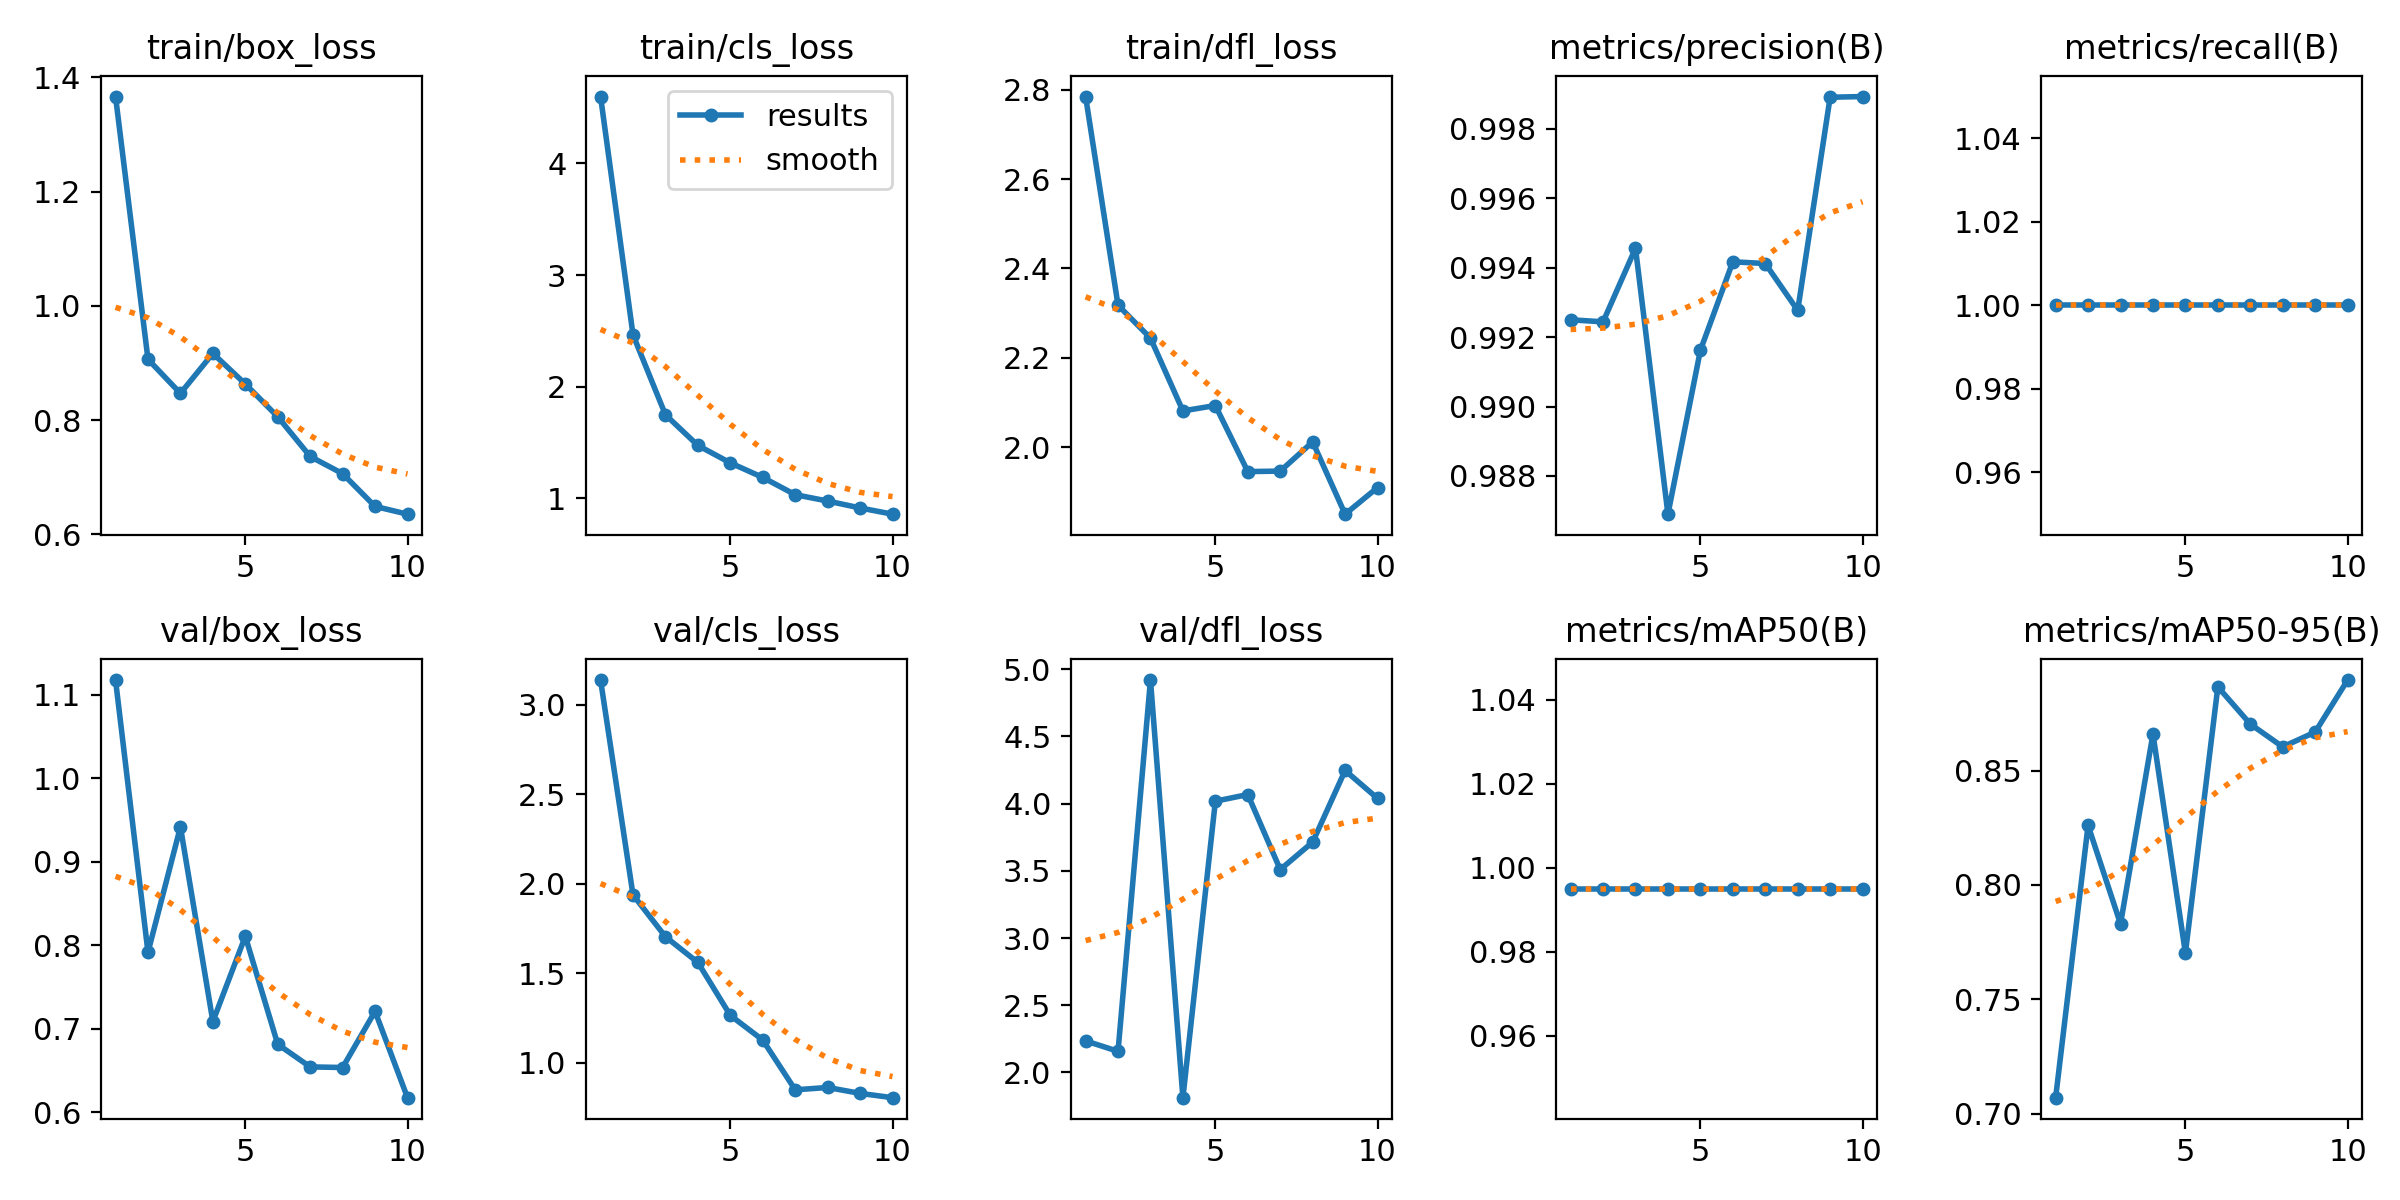

Data behind this chart, as committed beside it:
epoch, time, train/box_loss, train/cls_loss, train/dfl_loss, metrics/precision(B), metrics/recall(B), metrics/mAP50(B), metrics/mAP50-95(B), val/box_loss, val/cls_loss, val/dfl_loss, lr/pg0, lr/pg1, lr/pg2
1, 41.07, 1.367, 4.6, 2.785, 0.9925, 1, 0.995, 0.707, 1.118, 3.137, 2.235, 0.0003287, 0.0003287, 0.0003287
2, 79.88, 0.9064, 2.464, 2.318, 0.9924, 1, 0.995, 0.826, 0.7915, 1.938, 2.157, 0.0006051, 0.0006051, 0.0006051
3, 117.7, 0.8467, 1.747, 2.244, 0.9946, 1, 0.995, 0.7829, 0.9417, 1.705, 4.92, 0.0008137, 0.0008137, 0.0008137
4, 155.3, 0.9167, 1.472, 2.082, 0.9869, 1, 0.995, 0.866, 0.7087, 1.561, 1.812, 0.0009544, 0.0009544, 0.0009544
5, 193.5, 0.8632, 1.316, 2.094, 0.9916, 1, 0.995, 0.7702, 0.8106, 1.265, 4.018, 0.0008631, 0.0008631, 0.0008631
6, 233.9, 0.8057, 1.185, 1.946, 0.9942, 1, 0.995, 0.8866, 0.6814, 1.128, 4.068, 0.0007216, 0.0007216, 0.0007216
7, 270.9, 0.7363, 1.031, 1.947, 0.9941, 1, 0.995, 0.8703, 0.6543, 0.85, 3.509, 0.0005802, 0.0005802, 0.0005802
8, 307.5, 0.7061, 0.9738, 2.012, 0.9928, 1, 0.995, 0.8603, 0.6536, 0.8632, 3.714, 0.0004387, 0.0004387, 0.0004387
9, 346.7, 0.6487, 0.9118, 1.851, 0.9989, 1, 0.995, 0.8668, 0.7208, 0.8302, 4.247, 0.0002972, 0.0002972, 0.0002972
10, 386.1, 0.6351, 0.8561, 1.91, 0.9989, 1, 0.995, 0.8896, 0.6175, 0.8062, 4.039, 0.0001558, 0.0001558, 0.0001558
